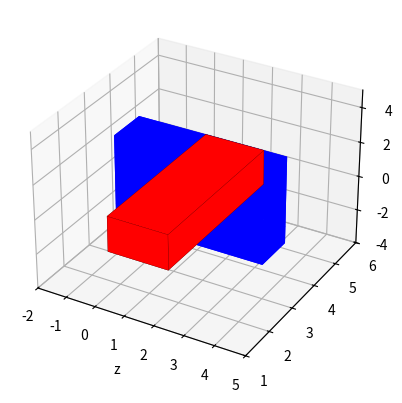

Source code (Python):
import matplotlib.pyplot as plt
from matplotlib import colors as mcolors
import numpy as np
from mpl_toolkits.mplot3d import Axes3D
from mpl_toolkits.mplot3d.art3d import Poly3DCollection, Line3DCollection


def get_bounding_box(points): 
    """
    Read in a numpy array of shape M x 3, where M denotes
    the number of points. First column is xs, second ys, third zs.
    """
    x_min = np.min(points[:,0])
    x_max = np.max(points[:,0])
    y_min = np.min(points[:,1])
    y_max = np.max(points[:,1])
    z_min = np.min(points[:,2])
    z_max = np.max(points[:,2])

    max_range = np.array(
        [x_max-x_min, y_max-y_min, z_max-z_min]).max() / 2.0

    mid_x = (x_max+x_min) * 0.5
    mid_y = (y_max+y_min) * 0.5
    mid_z = (z_max+z_min) * 0.5

    return [
        [mid_x - max_range, mid_x + max_range],
        [mid_y - max_range, mid_y + max_range],
        [mid_z - max_range, mid_z + max_range]
    ]


class Cube:
    """
    Wrapper around Poly3DCollection used for plotting in Matplotlib,
    as well as containing the actual points.
    """
    
    def __init__(self, points):
        self._faces = [
            (points[0], points[1], points[2], points[3]),  # bottom
            (points[0], points[4], points[7], points[3]),  # front face
            (points[0], points[1], points[5], points[4]),  # left face
            (points[3], points[7], points[6], points[2]),  # right face
            (points[1], points[5], points[6], points[2]),  # back face
            (points[4], points[5], points[6], points[7]),  # top
        ]

        self._points = np.array([p for p in points]).reshape((len(points), 3))
        self._polycollection = Poly3DCollection(self._faces)

    def get_polycollection(self):
        return self._polycollection

    def get_points(self):
        return self._points

    def get_faces(self):
        return self._faces


def construct_cube(base, length_vec, width_vec, height_vec):
    """
    Represent cube with 8 points, transform points into faces,
    and return a collection of these faces representing the cube.
    """
    point0 = base
    point1 = base + length_vec
    point2 = base + length_vec + width_vec
    point3 = base + width_vec
    point4 = base + height_vec
    point5 = base + length_vec + height_vec
    point6 = base + length_vec + width_vec + height_vec
    point7 = base + width_vec + height_vec

    return Cube([point0, point1, point2, point3,
                 point4, point5, point6, point7])


def format_cube(cube, facecolours=None, linewidths=None, edgecolours=None, alpha=None):
    """
    Make the cube pretty and the tings.
    """
    polycollection = cube.get_polycollection()

    polycollection.set_facecolor(facecolours)
    polycollection.set_linewidths(linewidths)
    polycollection.set_edgecolor(edgecolours)
    polycollection.set_alpha(alpha)

    return cube


def add_cube_to_space(space, cube):
    """
    Take in an axes-object as a 3D space, and add the cube to it. Make sure the space is
    large enough to encompass all objects in it. Return the space.
    """
    bounding_box = get_bounding_box(cube.get_points())

    if space["dims"] == [None, None, None]:
        dim = [bounding_box[0], bounding_box[1], bounding_box[2]]
    else:
        dim = [[min(space["dims"][i][0], bounding_box[i][0]), 
                max(space["dims"][i][1], bounding_box[i][1])] for i in range(len(bounding_box))]

    space["dims"] = dim

    ax.add_collection3d(cube.get_polycollection())
    space["ax"] = ax

    return space

# Get the axes object and abstract it as a 3D space.
fig = plt.figure()
ax = fig.add_subplot(111, projection='3d')

ax.set_xlabel('x')
ax.set_xlabel('y')
ax.set_xlabel('z')

space = {"ax": ax, "dims": [None, None, None]}


# 'Cross-hair' block
base = np.array((0.5, 1, -0.5))
l_vec, w_vec, h_vec = np.array((0, 4, 0)), np.array((2, 0, 0)), np.array((0, 0, 2))
cross_hair_block = format_cube(construct_cube(base, l_vec, w_vec, h_vec), facecolours='r', linewidths=0.1, edgecolours='black', alpha=1)
space = add_cube_to_space(space, cross_hair_block)

# 'Peripheral' block (left)
base = np.array((-1, 3, -1))
l_vec, w_vec, h_vec = np.array((0, 1, 0)), np.array((1, 0, 0)), np.array((0, 0, 3))
peripheral_block_left = format_cube(construct_cube(base, l_vec, w_vec, h_vec), facecolours='b', linewidths=0, edgecolours='black', alpha=1) 
space = add_cube_to_space(space, peripheral_block_left)

# 'Peripheral' block (right)
base = np.array((3, 3, -1))
l_vec, w_vec, h_vec = np.array((0, 1, 0)), np.array((1, 0, 0)), np.array((0, 0, 3))
peripheral_block_right = format_cube(construct_cube(base, l_vec, w_vec, h_vec), facecolours='b', linewidths=0, edgecolours='black', alpha=1) 
space = add_cube_to_space(space, peripheral_block_right)

# 'Peripheral' block (lower)
base = np.array((-1, 3, -2))
l_vec, w_vec, h_vec = np.array((0, 1, 0)), np.array((5, 0, 0)), np.array((0, 0, 1))
peripheral_block_lower = format_cube(construct_cube(base, l_vec, w_vec, h_vec), facecolours='b', linewidths=0, edgecolours='black', alpha=1) 
space = add_cube_to_space(space, peripheral_block_lower)

# 'Peripheral' block (upper)
base = np.array((-1, 3, 2))
l_vec, w_vec, h_vec = np.array((0, 1, 0)), np.array((5, 0, 0)), np.array((0, 0, 1))
peripheral_block_upper = format_cube(construct_cube(base, l_vec, w_vec, h_vec), facecolours='b', linewidths=0, edgecolours='black', alpha=1) 
space = add_cube_to_space(space, peripheral_block_upper)

ax = space["ax"]
ax.set_xlim(space["dims"][0])
ax.set_ylim(space["dims"][1])
ax.set_zlim(space["dims"][2])

plt.show()
